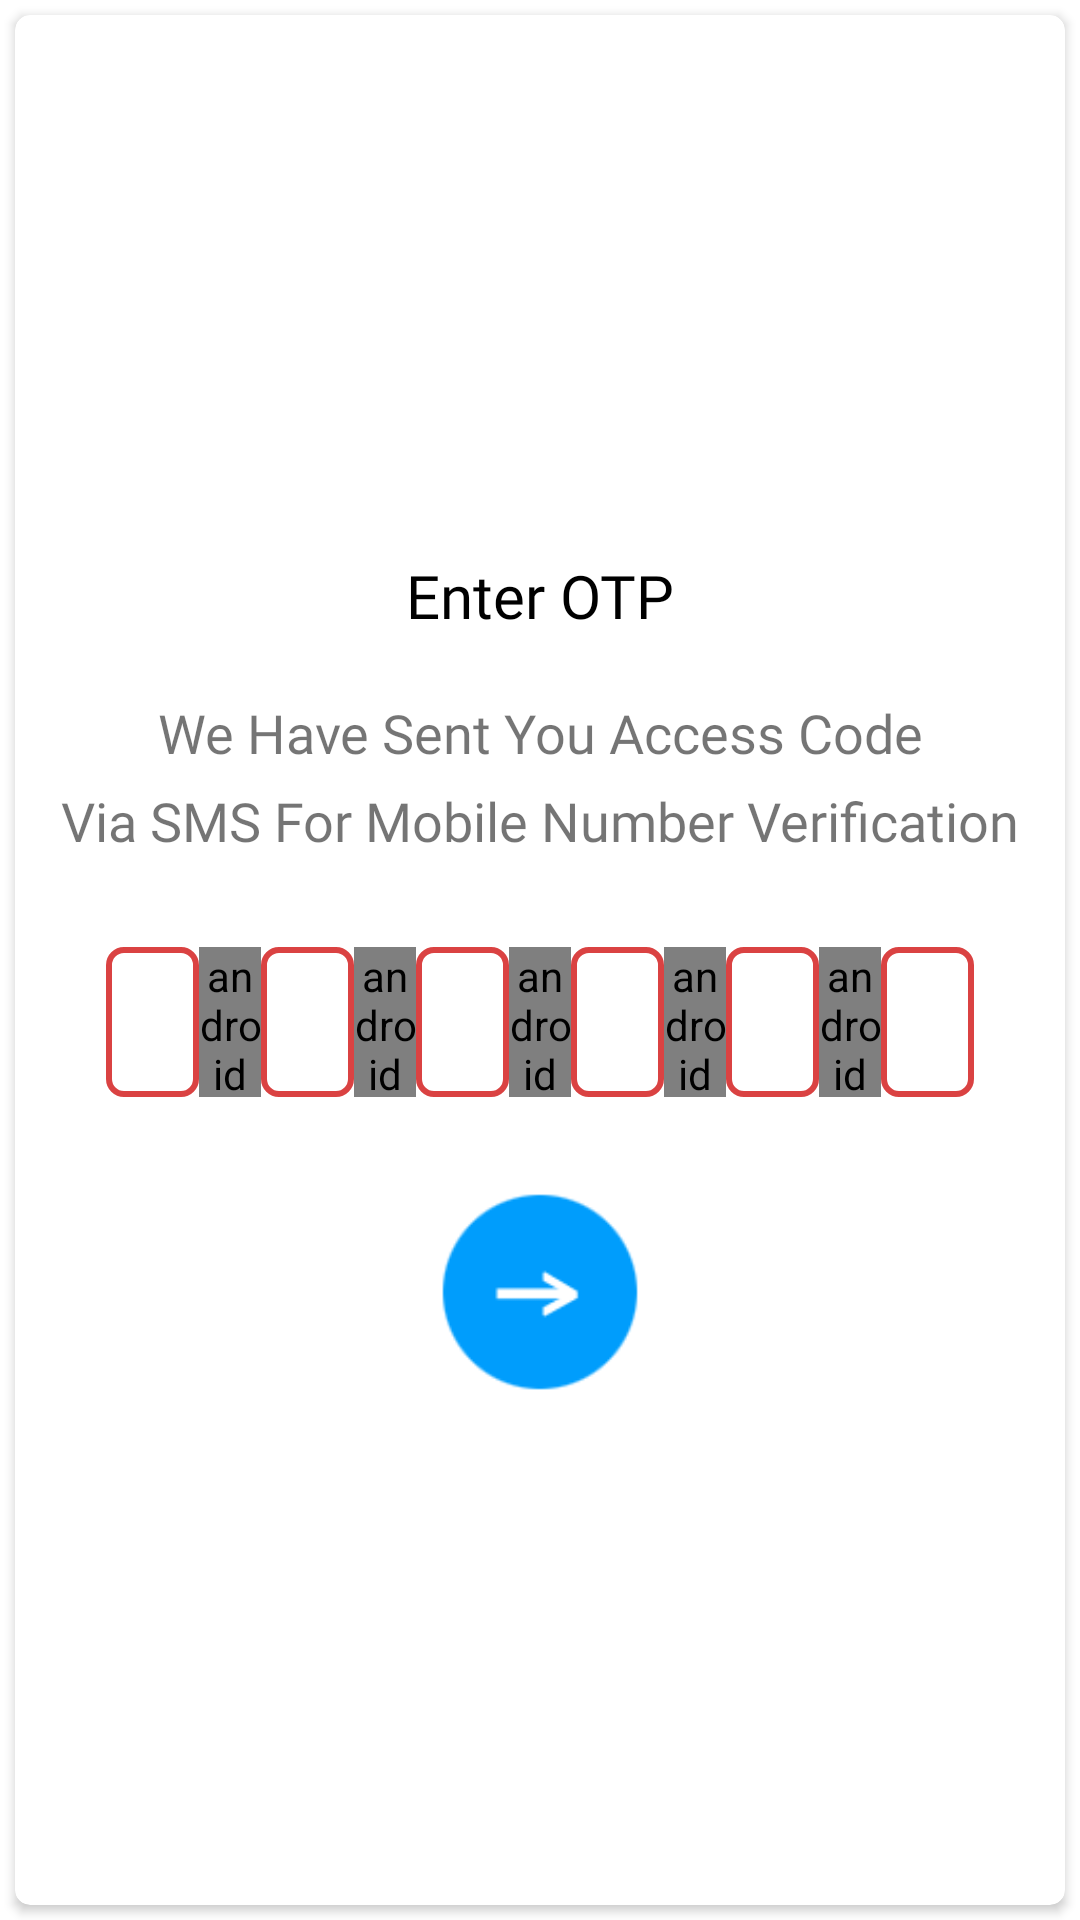

Here is an Android app screen rendered from its layout file. Give the layout XML and the strings, colors and styles it references.
<!-- AndroidManifest.xml: application theme AppTheme -->
<!-- res/layout/activity_otp_verification.xml -->
<?xml version="1.0" encoding="utf-8"?>
<LinearLayout xmlns:android="http://schemas.android.com/apk/res/android"
    android:layout_width="match_parent"
    android:layout_height="match_parent"
    xmlns:app="http://schemas.android.com/apk/res-auto"
    android:background="#fff"
    android:orientation="vertical">
    <android.support.v7.widget.CardView
        android:layout_width="match_parent"
        android:layout_height="match_parent"
        android:layout_margin="5dp"
        android:background="#ffffff"
        app:cardCornerRadius="5dp">
        <LinearLayout
            android:layout_width="match_parent"
            android:layout_height="match_parent"
            android:orientation="vertical">
            <LinearLayout
                android:layout_width="match_parent"
                android:layout_height="wrap_content"
                android:orientation="vertical">
                <ImageView
                    android:layout_gravity="center"
                    android:layout_marginTop="10dp"
                    android:layout_width="200dp"
                    android:layout_height="150dp"
                    android:src="@drawable/sms"/>
                <TextView
                    android:layout_marginTop="20dp"
                    android:textColor="#000"
                    android:gravity="center"
                   android:fontFamily="@font/opensansbold"
                    android:textSize="20dp"
                    android:layout_width="match_parent"
                    android:layout_height="wrap_content"
                    android:text="Enter OTP"/>
                <TextView

                    android:layout_marginTop="20dp"
                    android:gravity="center"
                  android:fontFamily="@font/opensansbold"
                    android:textSize="18dp"
                    android:layout_width="match_parent"
                    android:layout_height="wrap_content"
                    android:text="We Have Sent You Access Code"/>
                <TextView

                    android:layout_marginTop="5dp"
                    android:gravity="center"
                   android:fontFamily="@font/opensansbold"
                    android:textSize="18dp"
                    android:layout_width="match_parent"
                    android:layout_height="wrap_content"
                    android:text="Via SMS For Mobile Number Verification"/>


            </LinearLayout>
            <LinearLayout
                android:gravity="center"
                android:layout_marginTop="10dp"
                android:padding="20dp"
                android:weightSum="6"
                android:layout_width="match_parent"
                android:layout_height="wrap_content"
                android:orientation="horizontal">
                <EditText
                    android:textColor="#009DFC"
                    android:textSize="20dp"
                    android:background="@drawable/edittextshape"
                    android:id="@+id/et1"
                    android:singleLine="true"
                    android:inputType="number"
                    android:textCursorDrawable="@drawable/color_cursor"
                    android:maxLength="1"
                    android:gravity="center"
                    android:layout_weight="0.6"
                    android:layout_width="0dp"
                    android:layout_height="50dp" />
                <android.support.v4.widget.Space
                    android:layout_weight="0.4"
                    android:layout_width="0dp"
                    android:layout_height="match_parent" />
                <EditText
                    android:textColor="#009DFC"
                    android:textSize="20dp"
                    android:background="@drawable/edittextshape"
                    android:id="@+id/et2"
                    android:textCursorDrawable="@drawable/color_cursor"
                    android:singleLine="true"
                    android:inputType="number"
                    android:maxLength="1"
                    android:layout_weight="0.6"
                    android:gravity="center"
                    android:layout_width="0dp"
                    android:layout_height="50dp" />
                <android.support.v4.widget.Space
                    android:layout_weight="0.4"
                    android:layout_width="0dp"
                    android:layout_height="match_parent" />
                <EditText
                    android:textColor="#009DFC"
                    android:textSize="20dp"
                    android:background="@drawable/edittextshape"
                    android:id="@+id/et3"
                    android:textCursorDrawable="@drawable/color_cursor"
                    android:singleLine="true"
                    android:gravity="center"
                    android:inputType="number"
                    android:maxLength="1"
                    android:layout_weight="0.6"
                    android:layout_width="0dp"
                    android:layout_height="50dp" />
                <android.support.v4.widget.Space
                    android:layout_weight="0.4"
                    android:layout_width="0dp"
                    android:layout_height="match_parent" />
                <EditText
                    android:textColor="#009DFC"
                    android:textSize="20dp"
                    android:background="@drawable/edittextshape"
                    android:id="@+id/et4"
                    android:singleLine="true"
                    android:textCursorDrawable="@drawable/color_cursor"
                    android:inputType="number"
                    android:maxLength="1"
                    android:gravity="center"
                    android:layout_weight="0.6"
                    android:layout_width="0dp"
                    android:layout_height="50dp" />
                <android.support.v4.widget.Space
                    android:layout_weight="0.4"
                    android:layout_width="0dp"
                    android:layout_height="match_parent" />
                <EditText
                    android:textColor="#009DFC"
                    android:textSize="20dp"
                    android:background="@drawable/edittextshape"
                    android:id="@+id/et5"
                    android:textCursorDrawable="@drawable/color_cursor"
                    android:singleLine="true"
                    android:inputType="number"
                    android:maxLength="1"
                    android:gravity="center"
                    android:layout_weight="0.6"
                    android:layout_width="0dp"
                    android:layout_height="50dp" />
                <android.support.v4.widget.Space
                    android:layout_weight="0.4"
                    android:layout_width="0dp"
                    android:layout_height="match_parent" />
                <EditText
                    android:textColor="#009DFC"
                    android:textSize="20dp"
                    android:background="@drawable/edittextshape"
                    android:textCursorDrawable="@drawable/color_cursor"
                    android:id="@+id/et6"
                    android:singleLine="true"
                    android:gravity="center"
                    android:inputType="number"
                    android:maxLength="1"
                    android:layout_weight="0.6"
                    android:layout_width="0dp"
                    android:layout_height="50dp" />
            </LinearLayout>
           
            <ImageView
                android:id="@+id/otpsubmit"
                android:layout_gravity="center"
                android:layout_width="90dp"
                android:layout_height="90dp"
                android:src="@drawable/rightarrow"/>
        </LinearLayout>
    </android.support.v7.widget.CardView>
</LinearLayout>
<!-- resources referenced by this layout -->
<resources>
  <!-- drawable color_cursor (drawable) -->
  <?xml version="1.0" encoding="utf-8"?>
  <shape xmlns:android="http://schemas.android.com/apk/res/android" >
      <size android:width="3dp" />
      <solid android:color="#009dfc"  />
  </shape>
  <!-- drawable edittextshape (drawable) -->
  <?xml version="1.0" encoding="utf-8"?>
  <shape xmlns:android="http://schemas.android.com/apk/res/android"
      android:shape="rectangle" android:padding="5dp">
  
      <corners
          android:radius="5dp"/>
      <stroke android:width="2dp" android:color="#0061a6" />
  
      <stroke
          android:width="2dp"
          android:color="#0061a6" />
  
  </shape>
  <!-- drawable rightarrow: png bitmap (drawable-v21, 4774 bytes) -->
  <style name="AppTheme" parent="Theme.AppCompat.Light.NoActionBar">
          
          <item name="colorPrimary">@color/colorPrimary</item>
          <item name="colorPrimaryDark">@color/colorPrimaryDark</item>
          <item name="colorAccent">@color/colorAccent</item>
       
          <item name="android:textColorSecondary">@color/black</item>
  
      </style>
  <color name="colorPrimary">#DA4242</color>
  <color name="colorPrimaryDark">#00574B</color>
  <color name="colorAccent">#D81B60</color>
  <color name="black">#000</color>
</resources>
